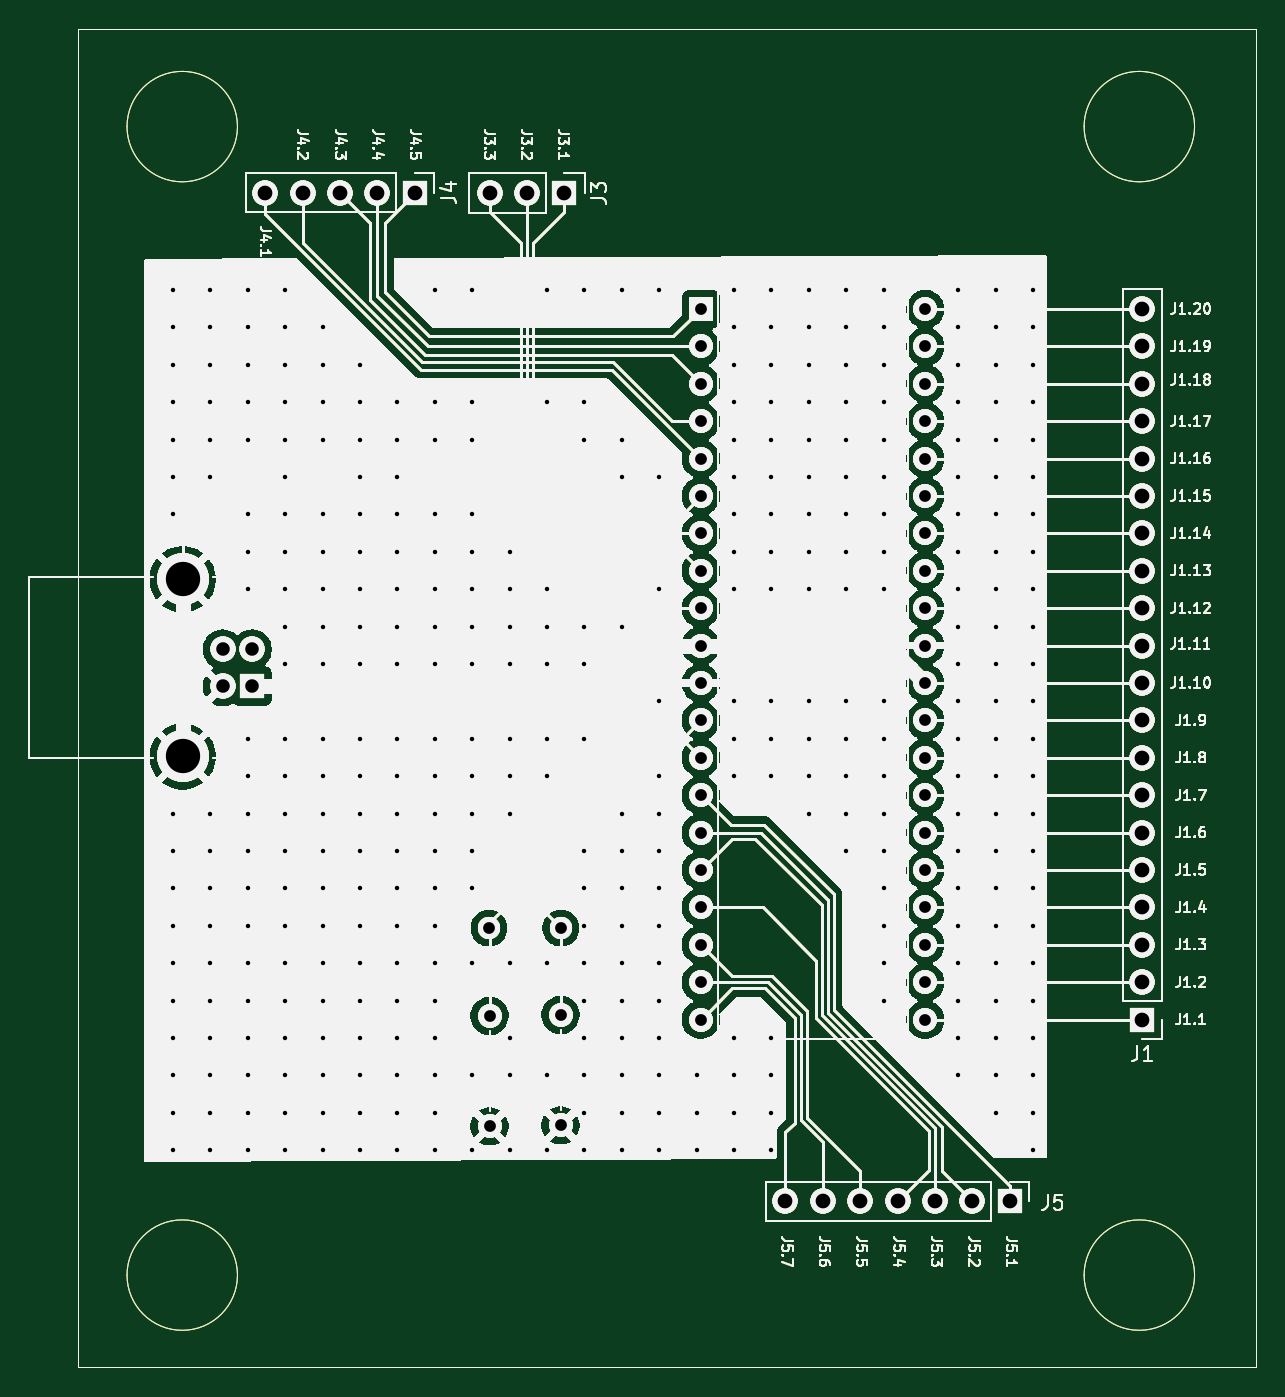
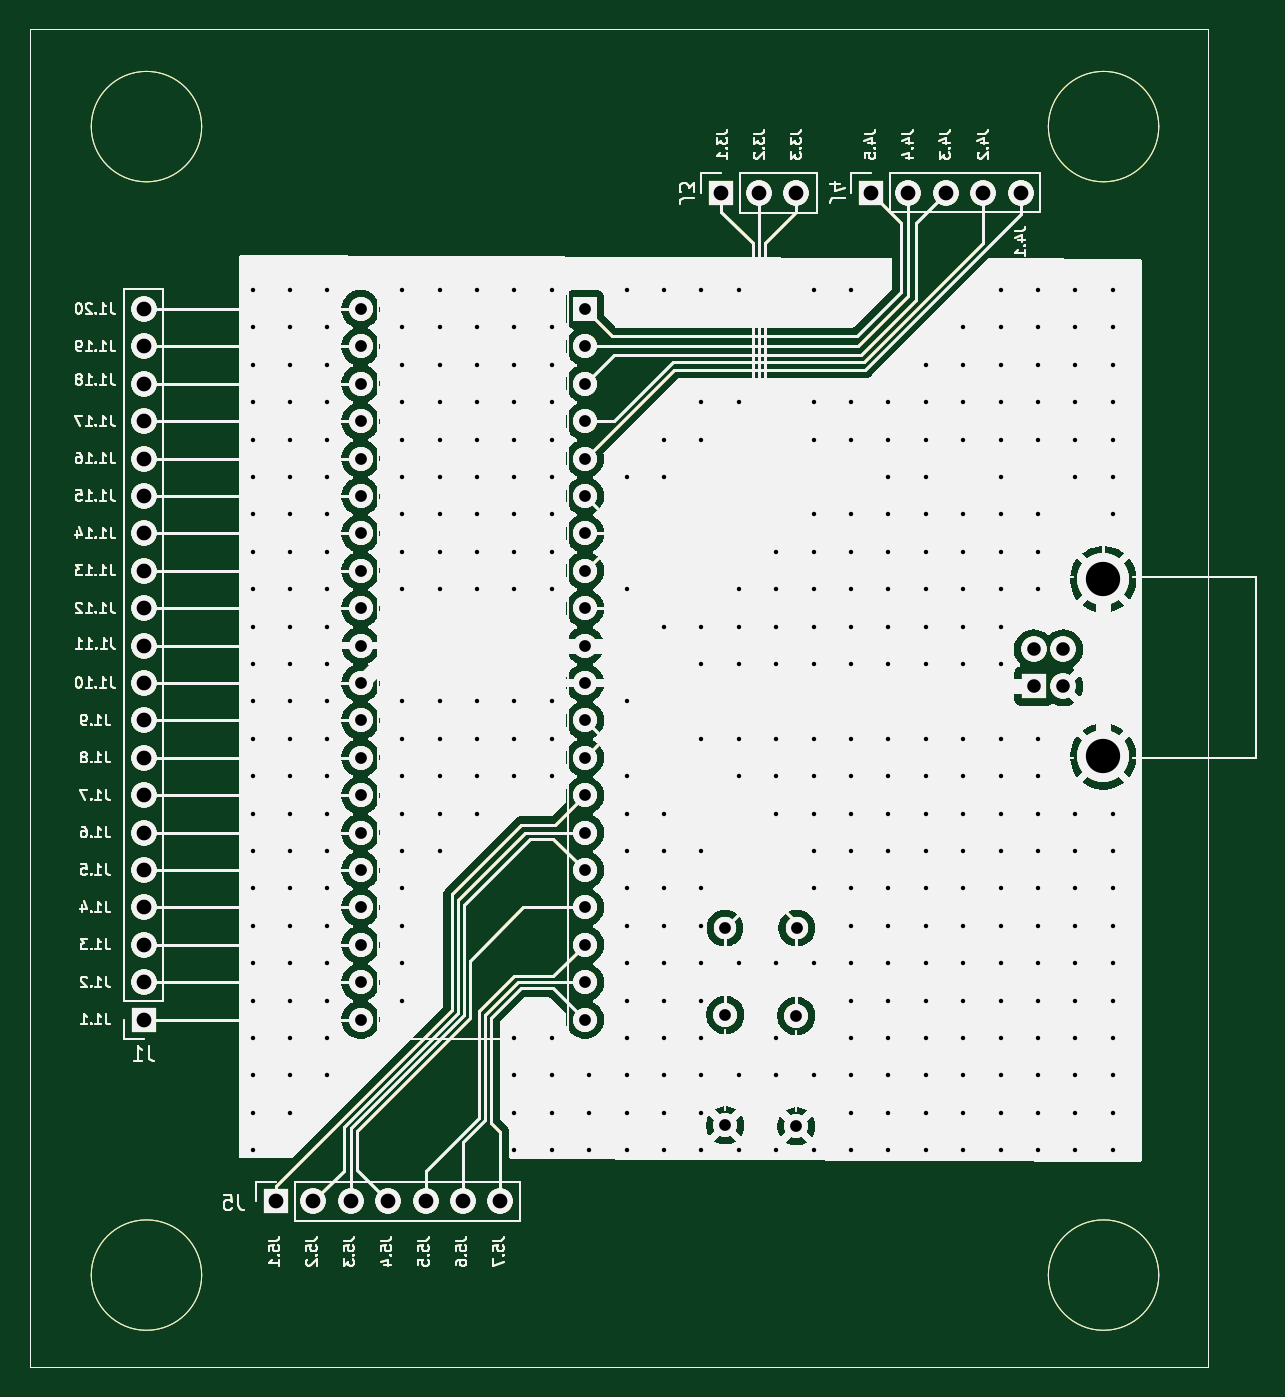
Circuit board: 11 layer files. Board 83.3 x 90.9 mm.
- bottom_copper: ATmega32-16P-B_Cu.gbr (189158 bytes)
- bottom_mask: ATmega32-16P-B_Mask.gbr (189159 bytes)
- paste: ATmega32-16P-B_Paste.gbr (189154 bytes)
- bottom_silk: ATmega32-16P-B_Silkscreen.gbr (189155 bytes)
- outline: ATmega32-16P-Edge_Cuts.gbr (189127 bytes)
- top_copper: ATmega32-16P-F_Cu.gbr (189158 bytes)
- top_mask: ATmega32-16P-F_Mask.gbr (189159 bytes)
- paste: ATmega32-16P-F_Paste.gbr (189154 bytes)
- top_silk: ATmega32-16P-F_Silkscreen.gbr (189155 bytes)
- drill: ATmega32-16P-NPTH.drl (269 bytes)
- drill: ATmega32-16P-PTH.drl (8678 bytes)

=== bottom_copper: ATmega32-16P-B_Cu.gbr (189158 bytes, source omitted) ===
=== bottom_mask: ATmega32-16P-B_Mask.gbr (189159 bytes, source omitted) ===
=== paste: ATmega32-16P-B_Paste.gbr (189154 bytes, source omitted) ===
=== bottom_silk: ATmega32-16P-B_Silkscreen.gbr (189155 bytes, source omitted) ===
=== outline: ATmega32-16P-Edge_Cuts.gbr (189127 bytes, source omitted) ===
=== top_copper: ATmega32-16P-F_Cu.gbr (189158 bytes, source omitted) ===
=== top_mask: ATmega32-16P-F_Mask.gbr (189159 bytes, source omitted) ===
=== paste: ATmega32-16P-F_Paste.gbr (189154 bytes, source omitted) ===
=== top_silk: ATmega32-16P-F_Silkscreen.gbr (189155 bytes, source omitted) ===
=== drill: ATmega32-16P-NPTH.drl ===
M48
; DRILL file {KiCad 9.0.2} date 2025-06-20T02:33:58+0900
; FORMAT={-:-/ absolute / metric / decimal}
; #@! TF.CreationDate,2025-06-20T02:33:58+09:00
; #@! TF.GenerationSoftware,Kicad,Pcbnew,9.0.2
; #@! TF.FileFunction,NonPlated,1,2,NPTH
FMAT,2
METRIC
%
G90
G05
M30

=== drill: ATmega32-16P-PTH.drl (8678 bytes, source omitted) ===
